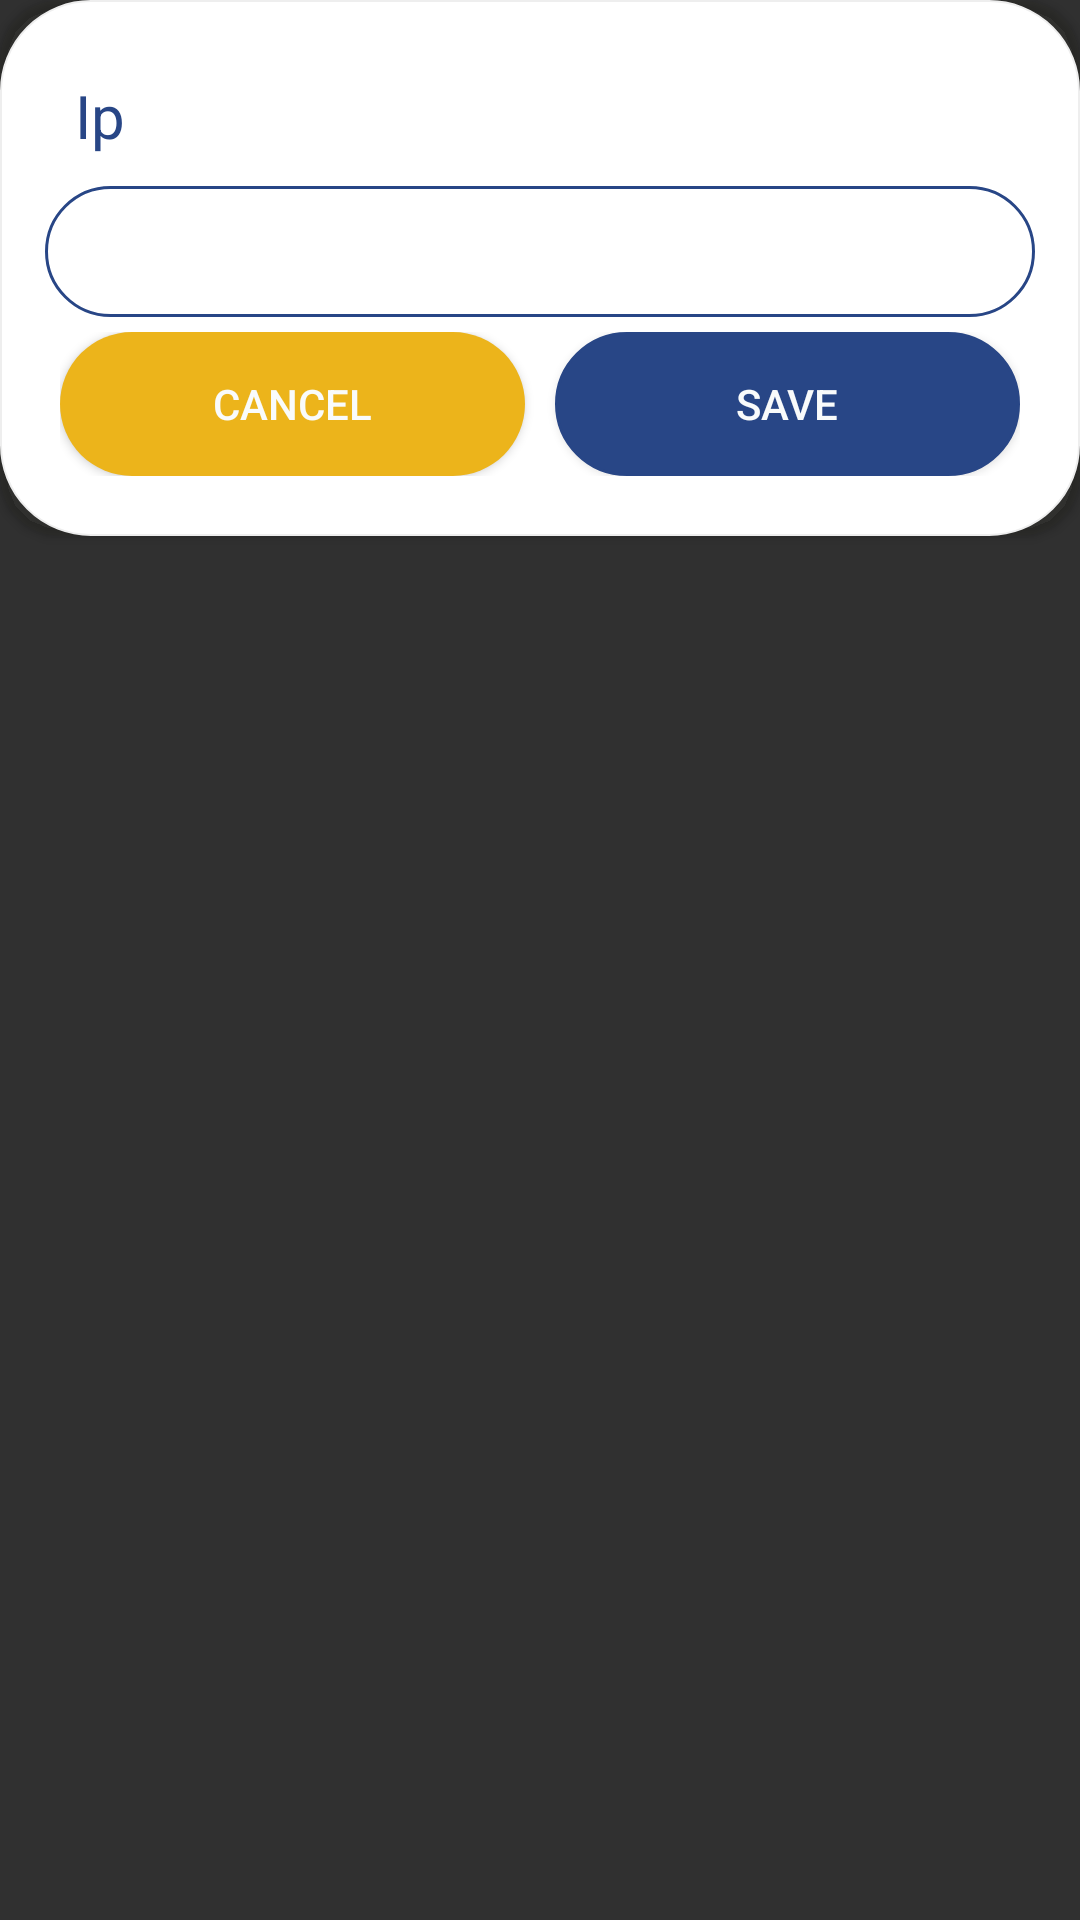

Android layout source for this screen:
<!-- AndroidManifest.xml: application theme Theme.CaptainApp -->
<!-- res/layout/setting_dialog.xml -->
<?xml version="1.0" encoding="utf-8"?>
<LinearLayout xmlns:android="http://schemas.android.com/apk/res/android"
    android:layout_width="match_parent"
    android:layout_height="wrap_content"
    xmlns:app="http://schemas.android.com/apk/res-auto"
    android:orientation="vertical"
    android:layout_margin="5dp">

    <androidx.cardview.widget.CardView
        android:layout_width="match_parent"
        android:layout_height="wrap_content"
        android:elevation="@dimen/cardview_default_elevation"
        app:cardBackgroundColor="@color/no_color"
        app:cardCornerRadius="20dp"

      >
        <LinearLayout
            android:layout_width="match_parent"
            android:layout_height="match_parent"
            android:padding="5dp"
            android:background="@drawable/bac_search"
            android:orientation="vertical">

            <LinearLayout
                android:layout_width="match_parent"
                android:layout_height="match_parent"
                android:orientation="horizontal"
                android:padding="0dp">

                <LinearLayout
                    android:layout_width="match_parent"
                    android:layout_height="match_parent"
                    android:layout_weight="1"
                    android:orientation="vertical"
                    android:padding="10dp">

                    <LinearLayout
                        android:layout_width="match_parent"
                        android:layout_height="wrap_content"
                        android:layout_weight="0"
                        android:orientation="vertical"
                        android:padding="0dp">

                        <TextView
                            android:layout_width="match_parent"
                            android:layout_height="wrap_content"
                            android:drawableStart="@drawable/ic_baseline_person_pin_24"
                            android:drawableLeft="@drawable/ic_baseline_person_pin_24"
                            android:gravity="start|center"
                            android:text="Ip "
                            android:padding="10dp"
                            android:textColor="@color/yellow"
                            android:textSize="20dp" />

                        <EditText
                            android:id="@+id/ip"
                            android:layout_width="match_parent"
                            android:layout_height="wrap_content"
                            android:layout_weight="0"
                            android:background="@drawable/button_sin"
                            android:ems="10"
                            android:gravity="center"
                            android:inputType="textPersonName"
                            android:padding="5dp"
                            android:textColor="@color/yellow"
                            android:textSize="25dp"
                            android:textStyle="bold" />

                    </LinearLayout>

                    <LinearLayout
                        android:layout_width="match_parent"
                        android:layout_height="wrap_content"
                        android:layout_weight="0"
                        android:orientation="vertical"
                        android:padding="0dp"/>

                    <LinearLayout
                        android:layout_width="match_parent"
                        android:layout_height="wrap_content"
                        android:orientation="horizontal"
                        android:padding="5dp">

                        <Button
                            android:id="@+id/cancel"
                            android:layout_width="wrap_content"
                            android:layout_height="wrap_content"
                            android:layout_marginRight="5dp"
                            android:layout_weight="1"
                            android:background="@drawable/circ"
                            android:text="Cancel"
                            android:textColor="@color/white" />

                        <Button
                            android:id="@+id/accept"
                            android:layout_width="wrap_content"
                            android:layout_height="wrap_content"
                            android:layout_marginLeft="5dp"
                            android:layout_weight="1"
                            android:background="@drawable/layout_yello"
                            android:text="Save"
                            android:textColor="@color/white" />
                    </LinearLayout>

                </LinearLayout>
            </LinearLayout>



        </LinearLayout>
    </androidx.cardview.widget.CardView>

</LinearLayout>
<!-- resources referenced by this layout -->
<resources>
  <color name="no_color">#02F7E53B</color>
  <color name="white">#f9fbfb</color>
  <color name="yellow">#284686</color>
  <!-- drawable bac_search (drawable) -->
  <?xml version="1.0" encoding="utf-8"?>
  <selector xmlns:android="http://schemas.android.com/apk/res/android">
  
      <item>
          <shape android:shape="rectangle">
              
              <solid android:color="#ffff"/>
              <corners android:radius="30dp" />
              <stroke android:width="0.5dp"
                  android:color="#eeeeee"
                  />
          </shape>
      </item>
  
  </selector>
  <!-- drawable button_sin (drawable) -->
  <?xml version="1.0" encoding="utf-8"?>
  <selector xmlns:android="http://schemas.android.com/apk/res/android">
      <item>
          <shape>
  
  
  
  
              <stroke
                  android:width="1dp"
                  android:color="@color/yellow" />
              <corners
                  android:radius="50dp" />
              <padding
                  android:left="2dp"
                  android:top="2dp"
                  android:right="2dp"
                  android:bottom="2dp" />
          </shape>
      </item>
  </selector>
  <!-- drawable circ (drawable) -->
  <?xml version="1.0" encoding="utf-8"?>
  <selector xmlns:android="http://schemas.android.com/apk/res/android">
  
      <item>
          <shape android:shape="rectangle">
              
  
              <gradient
                          android:endColor="@color/orange"
                              android:startColor="@color/orange"
                          android:angle="180" />
  
              <corners
                  android:radius="500dp"/>
              <stroke android:width="0dp"
                  android:color="@color/yellow"
                  />
          </shape>
      </item>
  
  </selector>
  <!-- drawable layout_yello (drawable) -->
  <?xml version="1.0" encoding="utf-8"?>
  <selector xmlns:android="http://schemas.android.com/apk/res/android">
      <item>
          <shape>
              <gradient
              android:endColor="@color/yellow"
              android:startColor="@color/yellow"
              android:angle="90" />
              <stroke
                  android:width="1dp"
                  android:color="@color/yellow" />
              <corners
                  android:bottomRightRadius="100dp"
                  android:bottomLeftRadius="100dp"
                  android:topRightRadius="100dp"
                  android:topLeftRadius="100dp"/>
              <padding
                  android:left="2dp"
                  android:top="2dp"
                  android:right="2dp"
                  android:bottom="2dp" />
          </shape>
      </item>
  </selector>
  <style name="Theme.CaptainApp" parent="Theme.AppCompat.NoActionBar">
          
          <item name="colorPrimary">@color/yellow</item>
          <item name="colorPrimaryVariant">@color/yellow</item>
          <item name="colorOnPrimary">@color/white</item>
          
          <item name="colorSecondary">@color/yellow</item>
          <item name="colorSecondaryVariant">@color/yellow</item>
          <item name="colorOnSecondary">@color/yellow</item>
          
          <item name="android:statusBarColor" tools:targetApi="l">?attr/colorPrimaryVariant</item>
          
      </style>
  <color name="orange">#ecb41b</color>
</resources>
